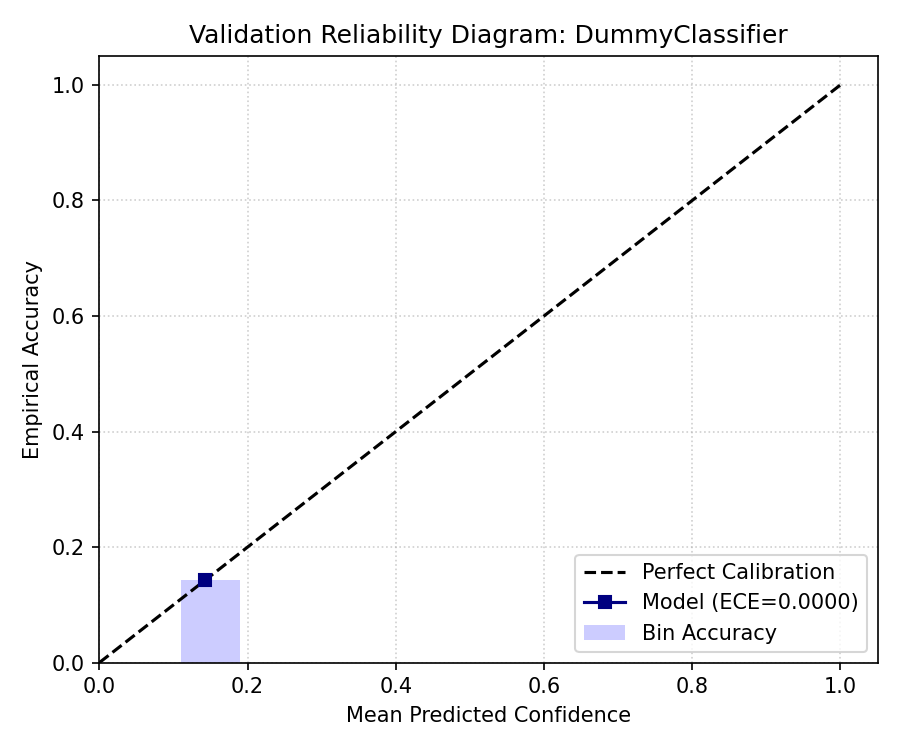

The file beside this chart, header and first rows:
bin_index, bin_lower, bin_upper, bin_center, count, accuracy, mean_confidence
1, 0.0, 0.1, 0.05, 0, 0.0, 0.05
2, 0.1, 0.2, 0.15, 105, 0.1429, 0.1429
3, 0.2, 0.3, 0.25, 0, 0.0, 0.25
4, 0.3, 0.4, 0.35, 0, 0.0, 0.35
5, 0.4, 0.5, 0.45, 0, 0.0, 0.45
6, 0.5, 0.6, 0.55, 0, 0.0, 0.55
7, 0.6, 0.7, 0.65, 0, 0.0, 0.65
8, 0.7, 0.8, 0.75, 0, 0.0, 0.75
9, 0.8, 0.9, 0.85, 0, 0.0, 0.85
10, 0.9, 1.0, 0.95, 0, 0.0, 0.95
